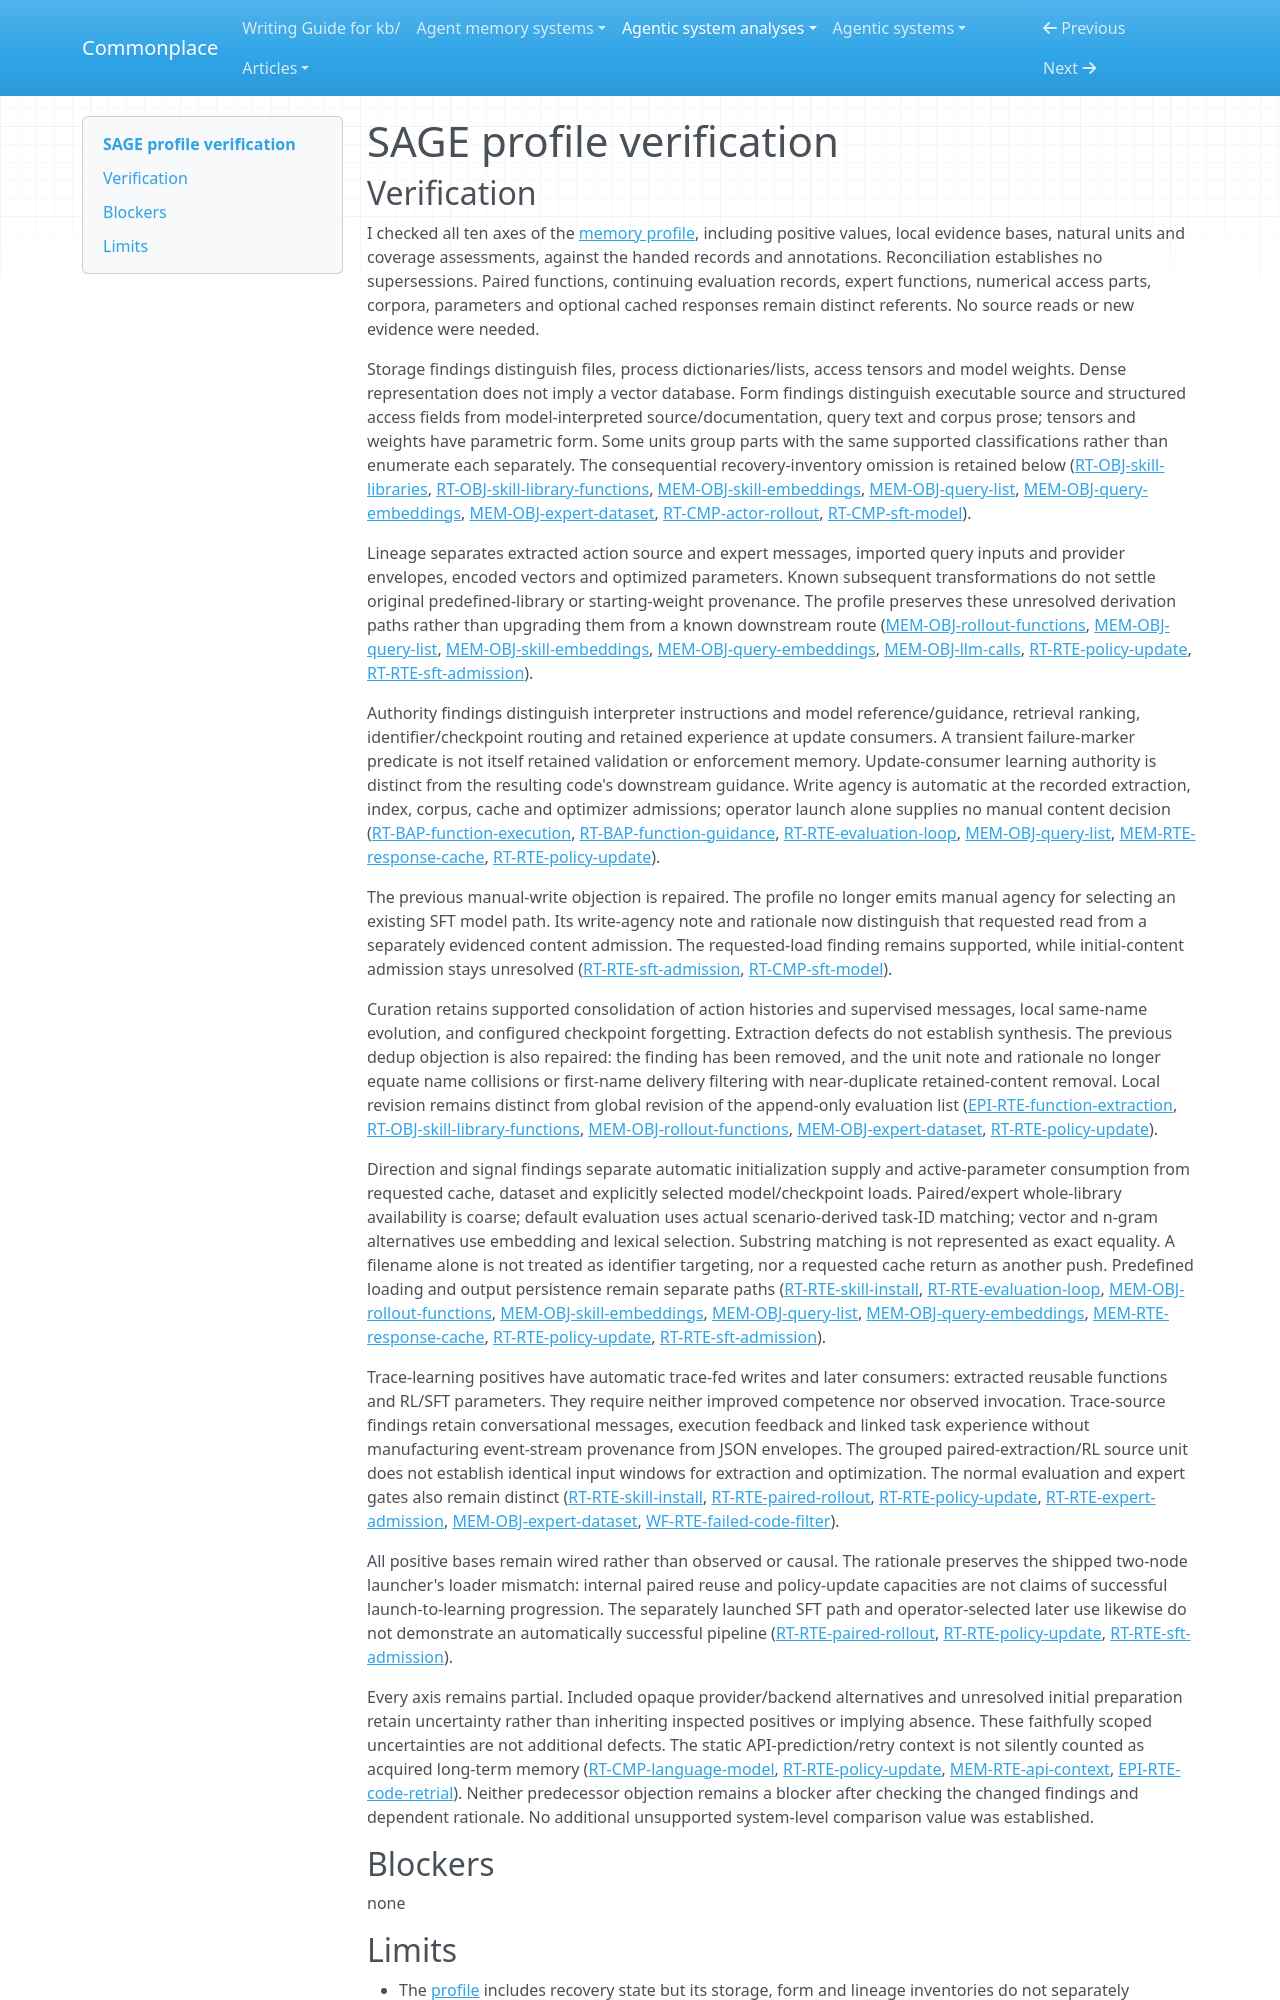

repository: zby/commonplace · page: agentic-system-analyses/retained/amazon-science--sage/profile-verification/index.html · generator: mkdocs

---
type: agentic-system-analyses/types/agentic-system-verification.md
description: "Memory-profile verification of SAGE's retained functions, indexes, trace corpora and parameter routes at the frozen source boundary."
run-id: AAS-2026-10-15-sage-d0de15ae5730-01
reviewed-boundary: "3c9244e82244abb1adc5467ee601a03ba0f433a0"
---

# SAGE profile verification
